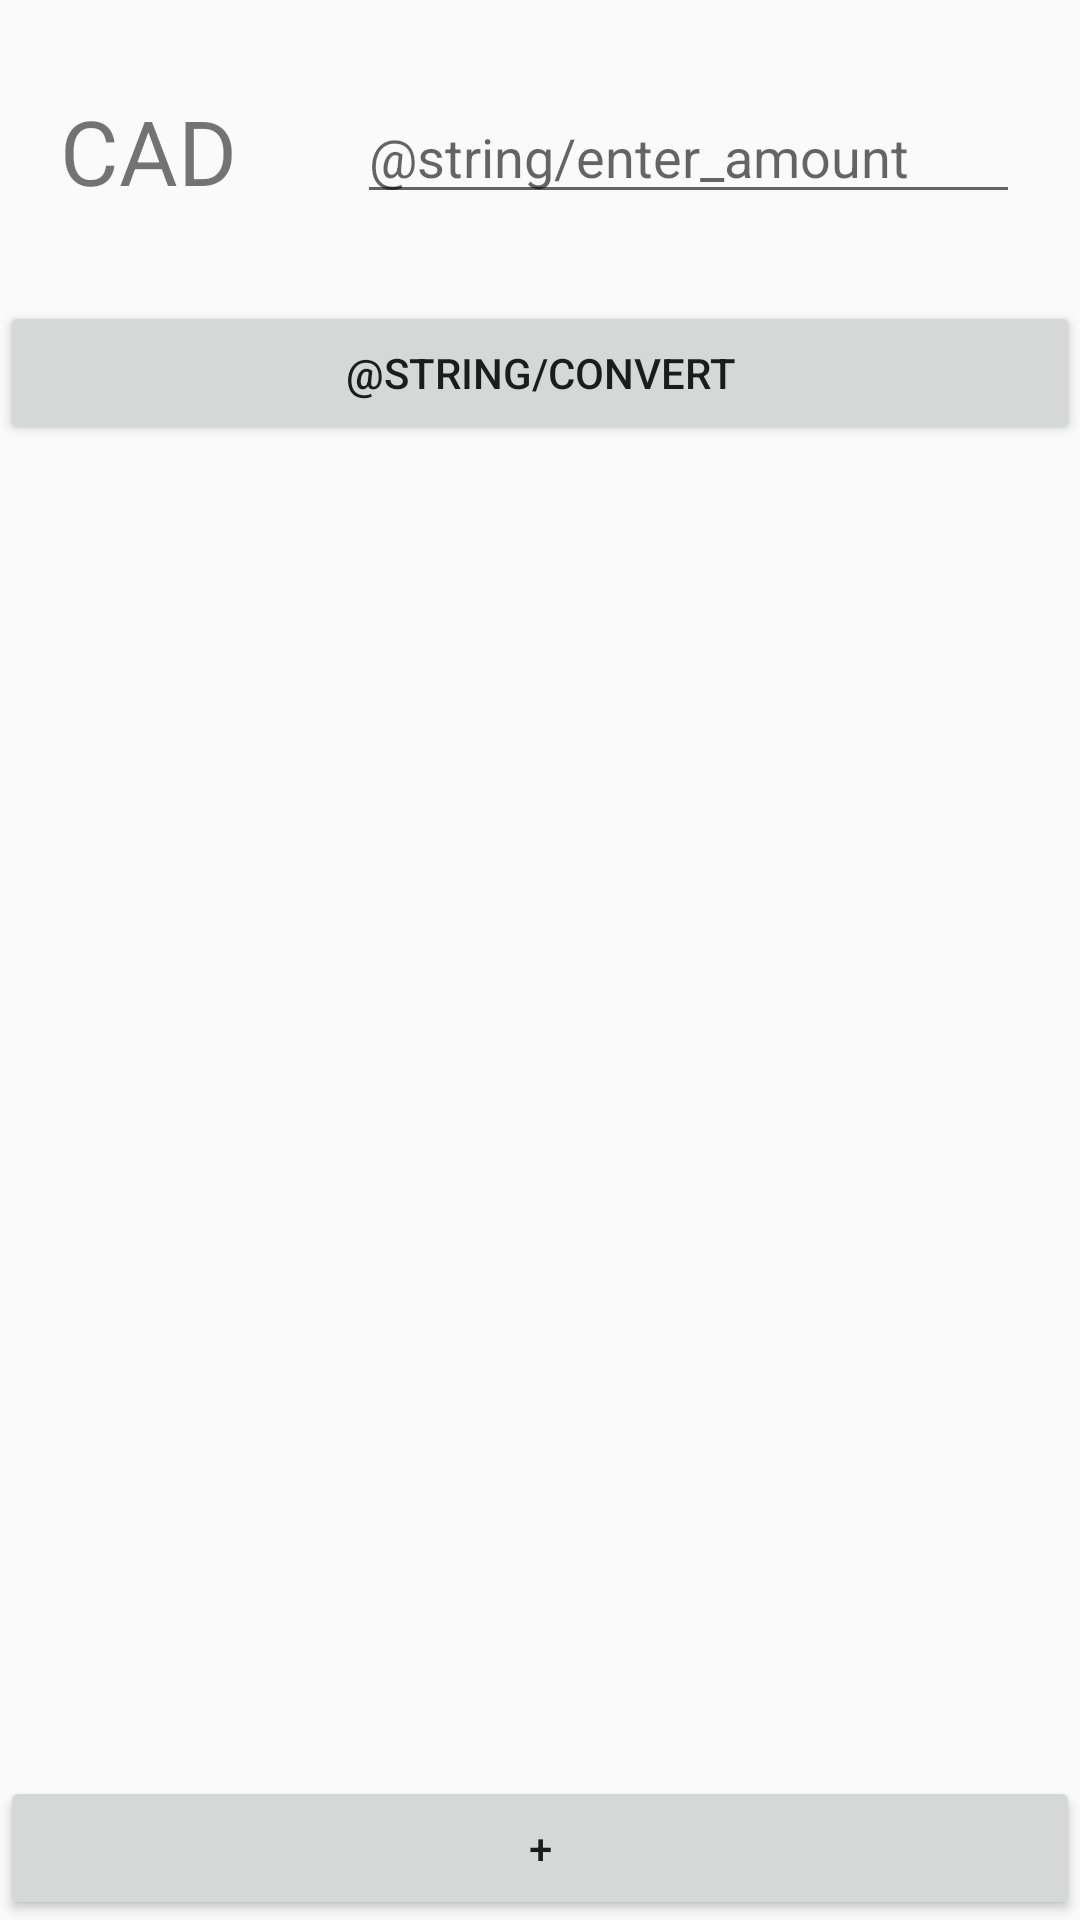

Produce the Android XML layout that renders to this screen, including the resource entries it uses.
<!-- AndroidManifest.xml: application theme AppTheme -->
<!-- res/layout/activity_main_currency.xml -->
<?xml version="1.0" encoding="utf-8"?>
<RelativeLayout xmlns:android="http://schemas.android.com/apk/res/android"
    xmlns:tools="http://schemas.android.com/tools"
    android:layout_width="match_parent"
    android:layout_height="match_parent"
    tools:context=".MainCurrencyActivity"
    android:orientation="horizontal">

    <TextView
        android:layout_width="wrap_content"
        android:layout_height="wrap_content"
        android:layout_alignParentTop="true"
        android:layout_alignParentStart="true"
        android:layout_marginTop="30dp"
        android:layout_marginBottom="30dp"
        android:layout_marginLeft="20dp"
        android:layout_marginRight="20dp"
        android:id="@+id/fromCurrency"
        android:textSize="30sp"
        android:gravity="center_vertical"
        android:text="CAD"/>

    <EditText
        android:layout_width="wrap_content"
        android:layout_height="wrap_content"
        android:layout_marginTop="30dp"
        android:layout_marginBottom="30dp"
        android:layout_marginLeft="20dp"
        android:layout_marginRight="20dp"
        android:layout_toEndOf="@+id/fromCurrency"
        android:layout_alignParentEnd="true"
        android:id="@+id/fromAmount"
        android:inputType="numberDecimal"
        android:hint="@string/enter_amount"/>

    <Button
        android:layout_width="match_parent"
        android:layout_height="wrap_content"
        android:layout_alignParentStart="true"
        android:layout_below="@+id/fromCurrency"
        android:id="@+id/convert"
        android:text="@string/convert"/>

    <ProgressBar
        android:id="@+id/progressBar"
        android:layout_width="match_parent"
        android:layout_height="wrap_content"
        android:layout_below="@+id/convert"
        style="?android:attr/progressBarStyleHorizontal"
        android:max="100"
        android:visibility="invisible"
        />

    <ListView
        android:id="@+id/currencylist"
        android:layout_width="match_parent"
        android:layout_height="match_parent"
        android:divider="#777"
        android:dividerHeight="1dp"
        android:layout_below="@+id/progressBar"
        android:layout_above="@+id/addcurrency"
        android:listSelector="@android:color/transparent"
        android:transcriptMode="alwaysScroll"/>

    <Button
        android:layout_width="match_parent"
        android:layout_height="wrap_content"
        android:id="@+id/addcurrency"
        android:layout_alignParentBottom="true"
        android:text="+"/>

</RelativeLayout>
<!-- resources referenced by this layout -->
<resources>
  <string name="convert">Convertir</string>
  <string name="enter_amount">Entrer le montant</string>
  <style name="AppTheme" parent="Theme.AppCompat.Light.DarkActionBar">
          
          <item name="colorPrimary">@color/colorPrimary</item>
          <item name="colorPrimaryDark">@color/colorPrimaryDark</item>
          <item name="colorAccent">@color/colorAccent</item>
          <item name="windowActionBar">false</item>
          <item name="windowNoTitle">true</item>
      </style>
  <color name="colorPrimary">#008577</color>
  <color name="colorPrimaryDark">#00574B</color>
  <color name="colorAccent">#D81B60</color>
</resources>
